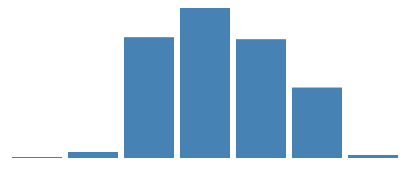
D3 v3 page, settled after 360 driven frames (6 s of simulated time); the page loaded 1 data file(s).


  var svg = d3.select('body').append('svg')
              .attr('height', '200')
              .attr('width', '500');
  var g = svg.append('g');

  var parseRow = function(row) {
    return {
      month: row.Month,
      average: parseFloat(row.Average)
    }
  };

  d3.tsv('data/snow.tsv', parseRow, function(data) {
    var months = data.map(function(d) { return d.month })
    var x = d3.scale.ordinal()
            .rangeRoundBands([0, 400], .1)
            .domain(months)

    var averages = data.map(function(d) { return d.average })
    var y = d3.scale.linear()
            .range([150, 0])
            .domain([0, d3.max(averages)])

    var rect = g.selectAll('.bar').data(data).enter().append('rect')
    rect.attr('class', 'bar')
        .attr('width', x.rangeBand())
        .attr('height', function(d) { return 150 - y(d.average)})
        .attr('x', function(d) { return x(d.month) })
        .attr('y', function(d) { return y(d.average) })
  })


### data: data/snow.tsv, 69 bytes — head not shown